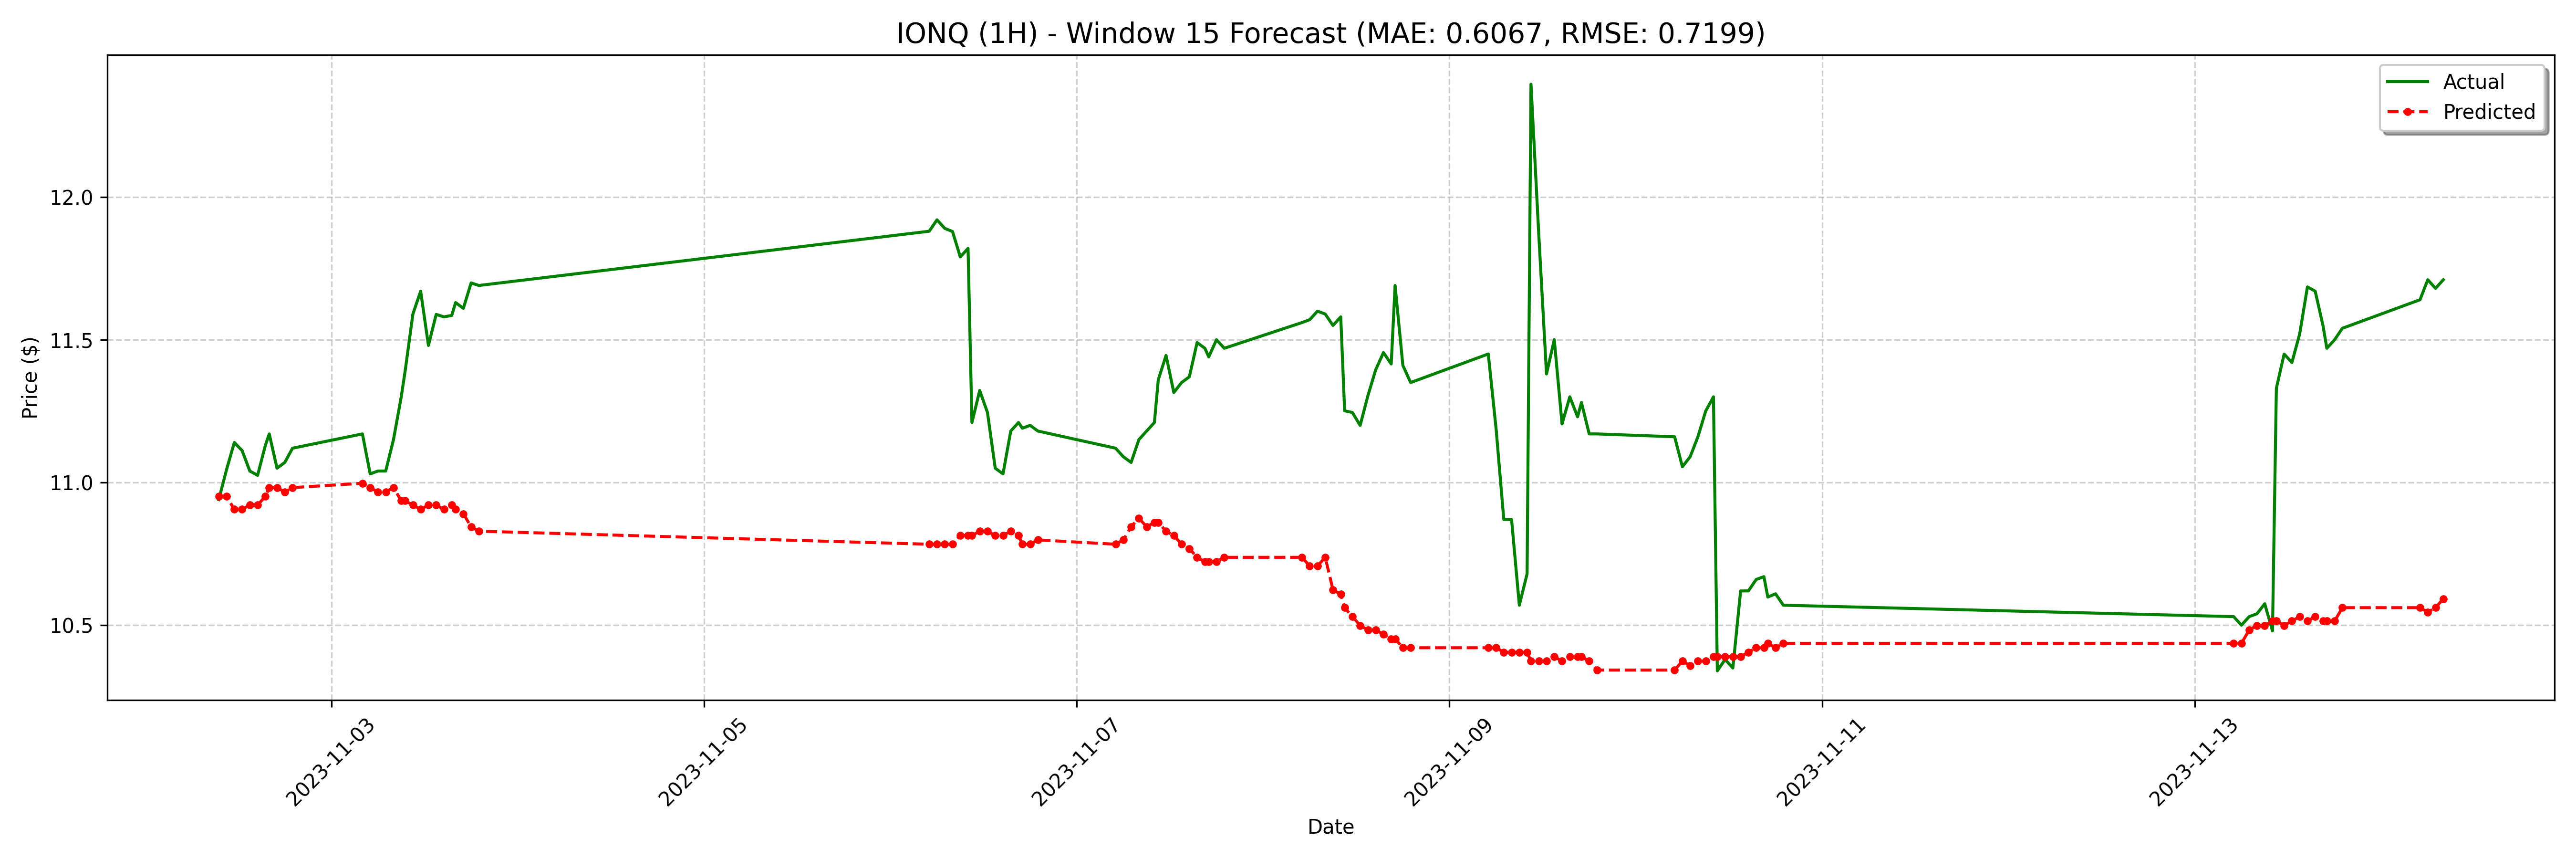

The table this chart was drawn from, first rows:
date, actual, forecast
2023-11-02 09:30:00-04:00, 10.94, 10.95
2023-11-02 10:30:00-04:00, 11.04, 10.95
2023-11-02 11:30:00-04:00, 11.14, 10.91
2023-11-02 12:30:00-04:00, 11.11, 10.91
2023-11-02 13:30:00-04:00, 11.04, 10.92
2023-11-02 14:30:00-04:00, 11.03, 10.92
2023-11-02 15:30:00-04:00, 11.13, 10.95
2023-11-02 16:00:00-04:00, 11.17, 10.98
2023-11-02 17:00:00-04:00, 11.05, 10.98
2023-11-02 18:00:00-04:00, 11.07, 10.97
2023-11-02 19:00:00-04:00, 11.12, 10.98
2023-11-03 04:00:00-04:00, 11.17, 11
2023-11-03 05:00:00-04:00, 11.03, 10.98
2023-11-03 06:00:00-04:00, 11.04, 10.97
2023-11-03 07:00:00-04:00, 11.04, 10.97
2023-11-03 08:00:00-04:00, 11.15, 10.98
2023-11-03 09:00:00-04:00, 11.3, 10.94
2023-11-03 09:30:00-04:00, 11.39, 10.94
2023-11-03 10:30:00-04:00, 11.59, 10.92
2023-11-03 11:30:00-04:00, 11.67, 10.91
2023-11-03 12:30:00-04:00, 11.48, 10.92
2023-11-03 13:30:00-04:00, 11.59, 10.92
2023-11-03 14:30:00-04:00, 11.58, 10.91
2023-11-03 15:30:00-04:00, 11.59, 10.92
2023-11-03 16:00:00-04:00, 11.63, 10.91
2023-11-03 17:00:00-04:00, 11.61, 10.89
2023-11-03 18:00:00-04:00, 11.7, 10.84
2023-11-03 19:00:00-04:00, 11.69, 10.83
2023-11-06 04:00:00-05:00, 11.88, 10.78
2023-11-06 05:00:00-05:00, 11.92, 10.78
2023-11-06 06:00:00-05:00, 11.89, 10.78
2023-11-06 07:00:00-05:00, 11.88, 10.78
2023-11-06 08:00:00-05:00, 11.79, 10.81
2023-11-06 09:00:00-05:00, 11.82, 10.81
2023-11-06 09:30:00-05:00, 11.21, 10.81
2023-11-06 10:30:00-05:00, 11.32, 10.83
2023-11-06 11:30:00-05:00, 11.24, 10.83
2023-11-06 12:30:00-05:00, 11.05, 10.81
2023-11-06 13:30:00-05:00, 11.03, 10.81
2023-11-06 14:30:00-05:00, 11.18, 10.83
2023-11-06 15:30:00-05:00, 11.21, 10.81
2023-11-06 16:00:00-05:00, 11.19, 10.78
2023-11-06 17:00:00-05:00, 11.2, 10.78
2023-11-06 18:00:00-05:00, 11.18, 10.8
2023-11-07 04:00:00-05:00, 11.12, 10.78
2023-11-07 05:00:00-05:00, 11.09, 10.8
2023-11-07 06:00:00-05:00, 11.07, 10.84
2023-11-07 07:00:00-05:00, 11.15, 10.88
2023-11-07 08:00:00-05:00, 11.18, 10.84
2023-11-07 09:00:00-05:00, 11.21, 10.86
2023-11-07 09:30:00-05:00, 11.36, 10.86
2023-11-07 10:30:00-05:00, 11.45, 10.83
2023-11-07 11:30:00-05:00, 11.31, 10.81
2023-11-07 12:30:00-05:00, 11.35, 10.78
2023-11-07 13:30:00-05:00, 11.37, 10.77
2023-11-07 14:30:00-05:00, 11.49, 10.74
2023-11-07 15:30:00-05:00, 11.47, 10.72
2023-11-07 16:00:00-05:00, 11.44, 10.72
2023-11-07 17:00:00-05:00, 11.5, 10.72
2023-11-07 18:00:00-05:00, 11.47, 10.74
... 68 more rows
